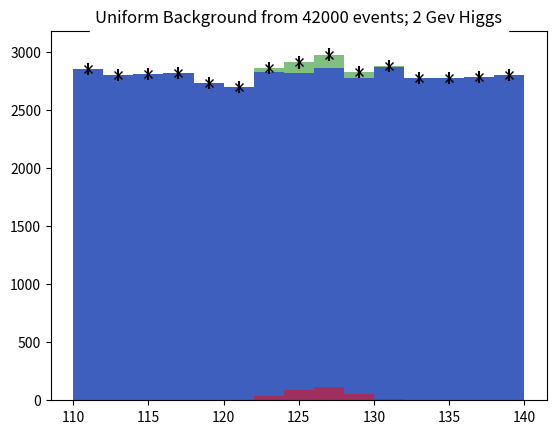

The matplotlib source for this figure:
import numpy as np
import matplotlib.pyplot as plt
import pylab
plt.show()
Base = 110 + 30* np.random.rand(42000)
# Base is set of observations with an expected 2800 background events  per bin
# Note we assume here flat but in class I used a "sloping" curve that represented experiment better
gauss = 2 * np.random.randn(300) + 126
# Gauss is Number of Higgs particles
simpletotal = np.concatenate((Base, gauss))
# simpletotal is Higgs+Background
plt.figure("Total Wide Higgs Bin 2 GeV")
values, binedges, junk = plt.hist(simpletotal, bins=15, range =(110,140), alpha = 0.5, color="green")
centers = 0.5*(binedges[1:] + binedges[:-1])
# centers is center of each bin
# values is number of events in each bin
# :-1 is same as :Largest Index-1
# binedges[:-1] gets you lower limit of bin
# 1: gives you array starts at second index (labelled 1 as first index 0)
# binedges[1:] is upper limit of each bin
# Note binedges has Number of Bins + 1 entries; centers has Number of Bins entries
errors =np.sqrt(values)
# errors is expected error for each bin
plt.hist(Base, bins=15, range =(110,140), alpha = 0.5, color="blue")
plt.hist(gauss, bins=15, range =(110,140), alpha = 0.5, color="red")
plt.errorbar(centers, values, yerr = errors, ls='None', marker ='x', color = 'black', markersize= 6.0 )
plt.title("Uniform Background from 42000 events; 2 Gev Higgs", backgroundcolor = "white")
# For Agg backend
pylab.show()
